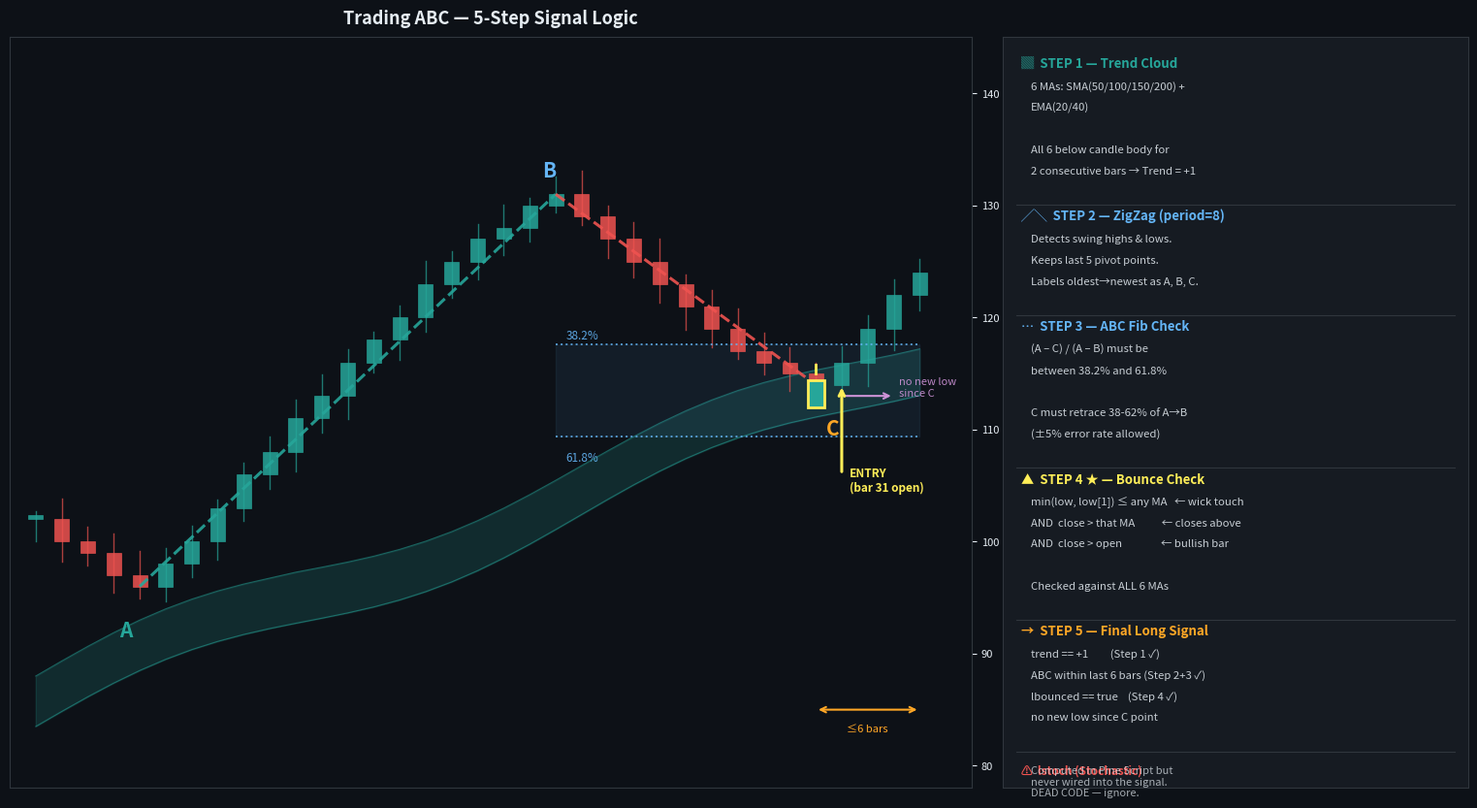

Write Python code to recreate this figure.
"""
Trading ABC — 5-Step Visual Explainer
Illustrative diagram using synthetic price data.
"""
import matplotlib.pyplot as plt
import matplotlib.patches as mpatches
import numpy as np

# ── Theme ────────────────────────────────────────────────────────────────────
BG    = '#0d1117'
FG    = '#e6edf3'
GREEN = '#26a69a'
RED   = '#ef5350'
BLUE  = '#64b5f6'
ORG   = '#ffa726'
YEL   = '#ffee58'
PURP  = '#ce93d8'

fig = plt.figure(figsize=(16, 9), facecolor=BG)
ax  = fig.add_axes([0.04, 0.08, 0.62, 0.86])   # main chart
ax.set_facecolor(BG)

# ── Synthetic price data (35 bars) ───────────────────────────────────────────
# A (swing low) = bar 4  |  B (swing high) = bar 20  |  C (pullback) = bar 30
np.random.seed(7)
close = np.array([
    # bottom / A zone  (0-5)
    102, 100, 99, 97, 96, 98,
    # uptrend A→B     (6-20)
    100, 103, 106, 108, 111, 113, 116, 118, 120, 123, 125, 127, 128, 130, 131,
    # pullback B→C    (21-30)
    129, 127, 125, 123, 121, 119, 117, 116, 115, 114,
    # bounce + after  (31-34)
    116, 119, 122, 124,
])
n = len(close)
op = np.roll(close, 1); op[0] = close[0]
rng = np.abs(close - op)
hi  = np.maximum(op, close) + np.random.uniform(0.6, 2.2, n)
lo  = np.minimum(op, close) - np.random.uniform(0.6, 2.2, n)

A_b, A_p = 4,  close[4]   # 96
B_b, B_p = 20, close[20]  # 131
C_b, C_p = 30, close[30]  # 114

# ── MA Cloud (6 MAs cluster below candle body in uptrend) ────────────────────
# Simulated as smoothly-rising band that lags price
x = np.arange(n)
cloud_top = 88 + 0.9*x + np.sin(x*0.3)*1.5
cloud_bot = cloud_top - 4.5
# Force C-zone cloud top near 115 so wick can touch it
cloud_top = np.where(x < 10, cloud_top, cloud_top * 0.98 + 2)

ax.fill_between(x, cloud_bot, cloud_top, color=GREEN, alpha=0.18, zorder=1, label='Trend Cloud')
ax.plot(x, cloud_top, color=GREEN, lw=0.8, alpha=0.5, zorder=2)
ax.plot(x, cloud_bot, color=GREEN, lw=0.8, alpha=0.5, zorder=2)

# ── Draw candles ─────────────────────────────────────────────────────────────
for i in range(n):
    bull   = close[i] >= op[i]
    col    = GREEN if bull else RED
    blo    = min(op[i], close[i])
    bhi    = max(op[i], close[i])
    bh     = max(bhi - blo, 0.4)
    # wick
    ax.plot([i, i], [lo[i], hi[i]], color=col, lw=1.0, alpha=0.7, zorder=3)
    # body
    rect = mpatches.FancyBboxPatch((i-0.28, blo), 0.56, bh,
                                    boxstyle='square,pad=0',
                                    linewidth=0.5, edgecolor=col,
                                    facecolor=col, alpha=0.85, zorder=4)
    ax.add_patch(rect)

# ── Bounce bar (bar 30) — highlight + force wick into cloud ──────────────────
lo[C_b]   = cloud_top[C_b] - 0.3          # wick just touches cloud top
hi[C_b]   = close[C_b] + 1.8
op[C_b]   = close[C_b] - 1.2              # bullish body

# Redraw bar 30 with yellow highlight
ax.plot([C_b, C_b], [lo[C_b], hi[C_b]], color=YEL, lw=2.0, zorder=7)
rect = mpatches.FancyBboxPatch((C_b-0.32, op[C_b]), 0.64, close[C_b]-op[C_b]+0.4,
                                boxstyle='square,pad=0',
                                linewidth=2.0, edgecolor=YEL,
                                facecolor=GREEN, alpha=1.0, zorder=8)
ax.add_patch(rect)

# ── ZigZag lines ─────────────────────────────────────────────────────────────
ax.plot([A_b, B_b], [A_p, B_p], color=GREEN, lw=2.2, ls='--', zorder=6, alpha=0.9)
ax.plot([B_b, C_b], [B_p, C_p], color=RED,   lw=2.2, ls='--', zorder=6, alpha=0.9)

# ── A / B / C pivot labels ────────────────────────────────────────────────────
ax.text(A_b-0.8, A_p-4.5, 'A', fontsize=15, color=GREEN, fontweight='bold', zorder=10)
ax.text(B_b-0.5, B_p+1.5, 'B', fontsize=15, color=BLUE,  fontweight='bold', zorder=10)
ax.text(C_b+0.4, C_p-4.5, 'C', fontsize=15, color=ORG,   fontweight='bold', zorder=10)

# ── Fibonacci zone 38.2–61.8% of A→B ────────────────────────────────────────
swing   = B_p - A_p
fib382  = B_p - 0.382 * swing
fib618  = B_p - 0.618 * swing
ax.fill_between(range(B_b, n), fib618, fib382, color=BLUE, alpha=0.08, zorder=2)
ax.hlines(fib382, B_b, n-1, colors=BLUE, lw=1.4, ls='dotted', alpha=0.8, zorder=5)
ax.hlines(fib618, B_b, n-1, colors=BLUE, lw=1.4, ls='dotted', alpha=0.8, zorder=5)
ax.text(B_b+0.4, fib382+0.4, '38.2%', fontsize=8.5, color=BLUE, alpha=0.9)
ax.text(B_b+0.4, fib618-2.2, '61.8%', fontsize=8.5, color=BLUE, alpha=0.9)

# ── Entry arrow (bar 31) ─────────────────────────────────────────────────────
entry_y = op[31]
ax.annotate('', xy=(31, entry_y), xytext=(31, entry_y - 8),
            arrowprops=dict(arrowstyle='->', color=YEL, lw=2.2), zorder=9)
ax.text(31.3, entry_y - 9.5, 'ENTRY\n(bar 31 open)', fontsize=8.5,
        color=YEL, fontweight='bold', zorder=9)

# ── "No new low" zone arrow ───────────────────────────────────────────────────
ax.annotate('', xy=(C_b+1, C_p-1), xytext=(C_b+3, C_p-1),
            arrowprops=dict(arrowstyle='<-', color=PURP, lw=1.5))
ax.text(C_b+3.2, C_p-1, 'no new low\nsince C', fontsize=8, color=PURP, alpha=0.9)

# ── 6-bar window bracket ─────────────────────────────────────────────────────
ax.annotate('', xy=(30, 85), xytext=(34, 85),
            arrowprops=dict(arrowstyle='<->', color=ORG, lw=1.5))
ax.text(31.2, 83, '≤6 bars', fontsize=8, color=ORG)

# ── Axes styling ─────────────────────────────────────────────────────────────
ax.set_xlim(-1, n+1)
ax.set_ylim(78, 145)
ax.set_xticks([]); ax.tick_params(colors=FG, labelsize=8)
ax.yaxis.tick_right(); ax.yaxis.set_tick_params(colors=FG)
for spine in ax.spines.values(): spine.set_color('#30363d')
ax.set_title('Trading ABC — 5-Step Signal Logic', color=FG, fontsize=13,
             fontweight='bold', pad=10)

# ── Step-by-step legend panel (right side) ───────────────────────────────────
ax2 = fig.add_axes([0.68, 0.08, 0.30, 0.86])
ax2.set_facecolor('#161b22'); ax2.set_xticks([]); ax2.set_yticks([])
for spine in ax2.spines.values(): spine.set_color('#30363d')

steps = [
    ('STEP 1', 'Trend Cloud',
     '6 MAs: SMA(50/100/150/200) +\nEMA(20/40)\n\nAll 6 below candle body for\n2 consecutive bars → Trend = +1',
     GREEN, '▓'),
    ('STEP 2', 'ZigZag (period=8)',
     'Detects swing highs & lows.\nKeeps last 5 pivot points.\nLabels oldest→newest as A, B, C.',
     BLUE, '╱╲'),
    ('STEP 3', 'ABC Fib Check',
     '(A – C) / (A – B) must be\nbetween 38.2% and 61.8%\n\nC must retrace 38-62% of A→B\n(±5% error rate allowed)',
     BLUE, '⋯'),
    ('STEP 4 ★', 'Bounce Check',
     'min(low, low[1]) ≤ any MA   ← wick touch\nAND  close > that MA           ← closes above\nAND  close > open                ← bullish bar\n\nChecked against ALL 6 MAs',
     YEL, '▲'),
    ('STEP 5', 'Final Long Signal',
     'trend == +1         (Step 1 ✓)\nABC within last 6 bars (Step 2+3 ✓)\nlbounced == true    (Step 4 ✓)\nno new low since C point',
     ORG, '→'),
]

y = 0.96
for code, title, desc, col, icon in steps:
    ax2.text(0.04, y, f'{icon}  {code} — {title}', transform=ax2.transAxes,
             fontsize=9.5, color=col, fontweight='bold')
    y -= 0.03
    for line in desc.split('\n'):
        ax2.text(0.06, y, line, transform=ax2.transAxes,
                 fontsize=8.2, color=FG, alpha=0.85)
        y -= 0.028
    y -= 0.018
    ax2.axhline(y + 0.005, color='#30363d', lw=0.8, xmin=0.03, xmax=0.97)
    y -= 0.015

# Dead code note
ax2.text(0.04, y-0.01, '⚠  lstoch (Stochastic)', transform=ax2.transAxes,
         fontsize=8.5, color=RED, fontweight='bold')
ax2.text(0.06, y-0.04, 'Computed in Pine Script but\nnever wired into the signal.\nDEAD CODE — ignore.',
         transform=ax2.transAxes, fontsize=8.0, color=FG, alpha=0.7)

# ── Save ─────────────────────────────────────────────────────────────────────
OUT = r'C:\Users\Saurav\CodePonting\Algo_Trading\Framework_V2\outputs\reports\trading_abc_explainer.png'
plt.savefig(OUT, dpi=140, bbox_inches='tight', facecolor=BG)
print(f'Saved: {OUT}')
plt.show()
